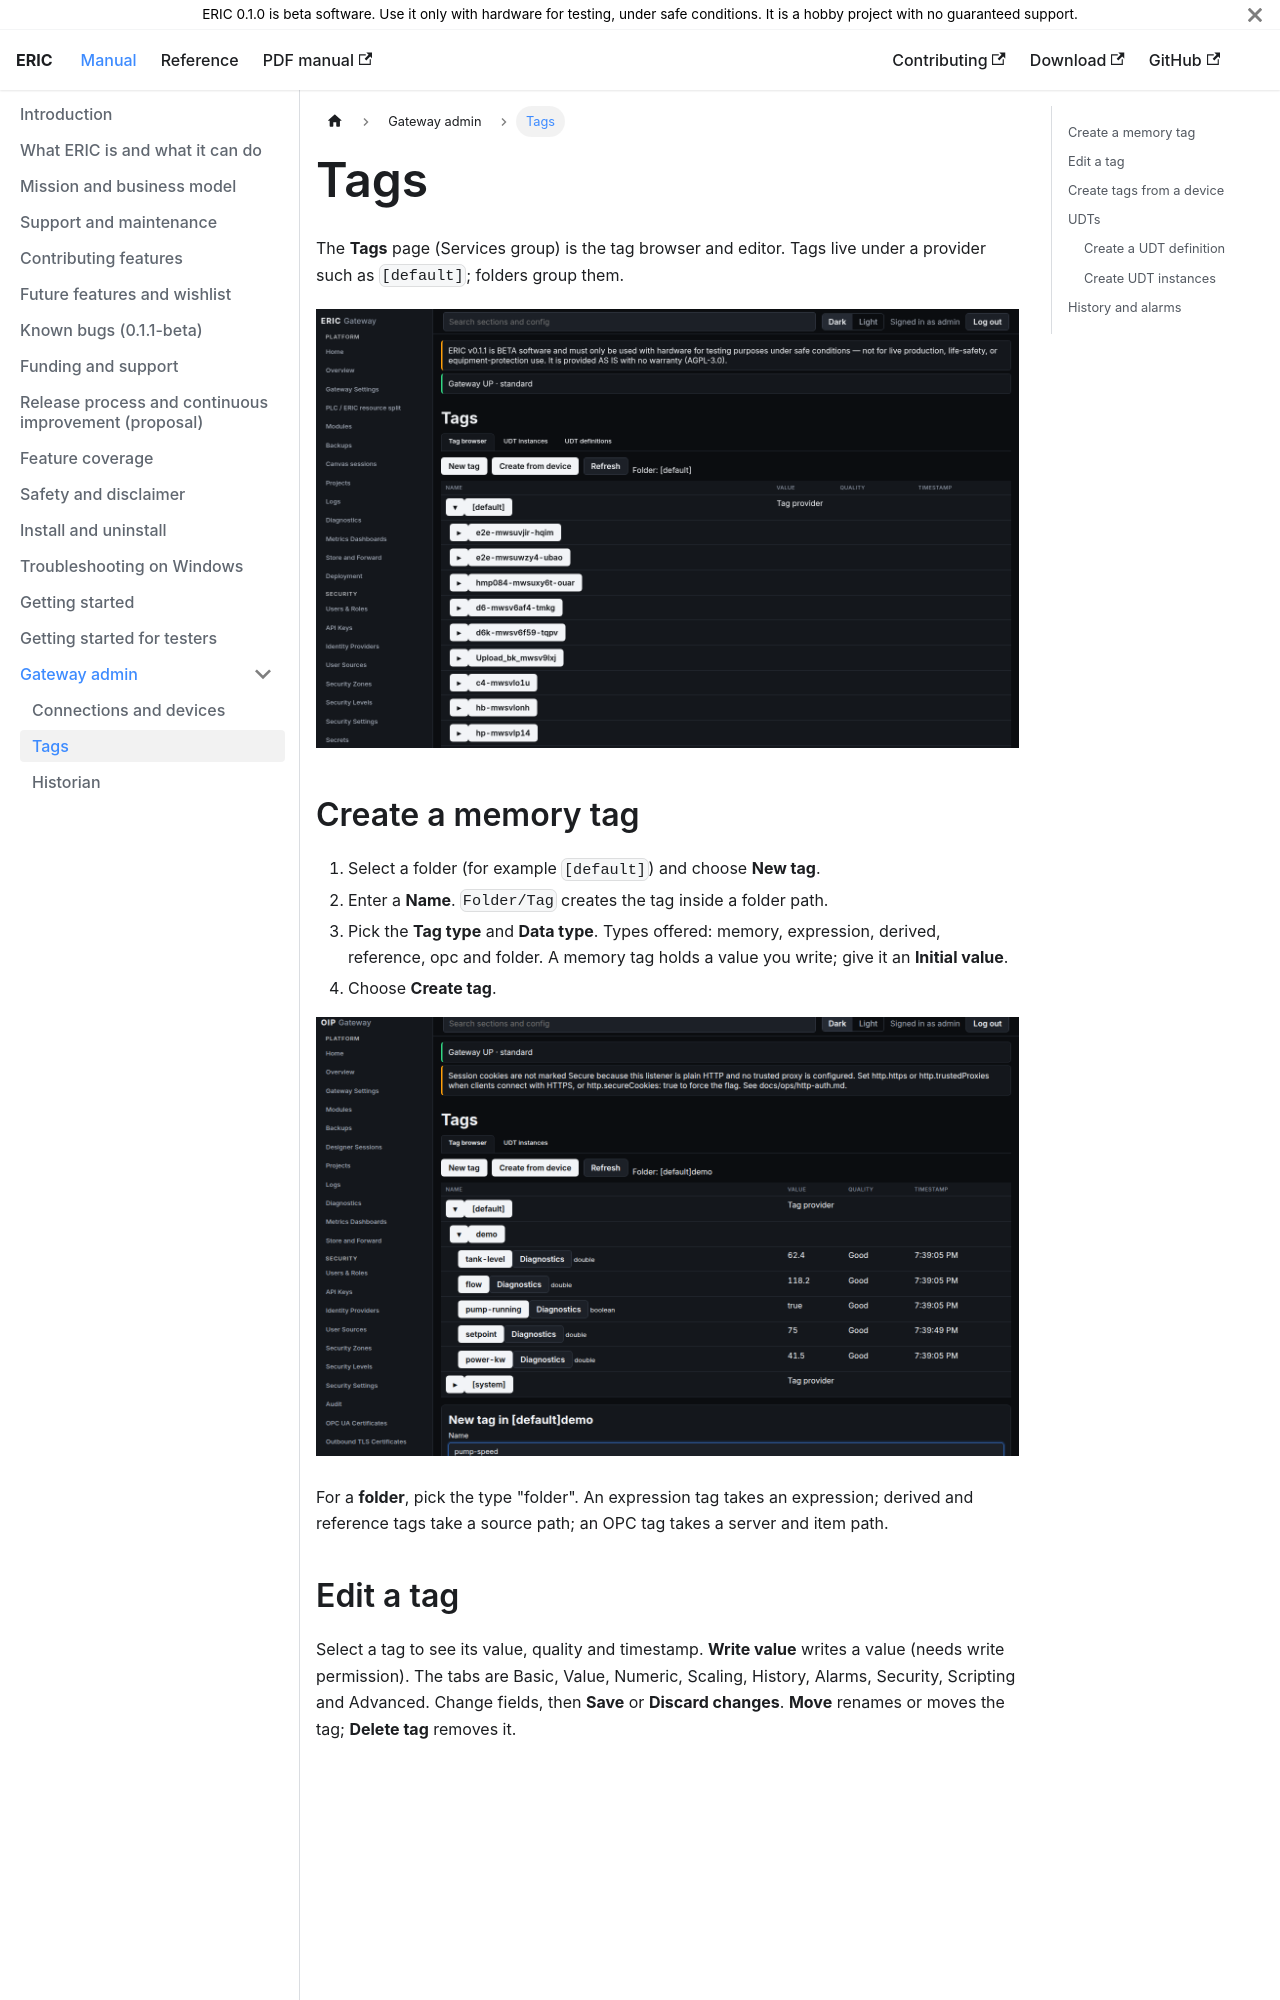

repository: neh773/eric-platform · page: manual/gateway/tags/index.html · generator: docusaurus

# Tags

The **Tags** page (Services group) is the tag browser and editor. Tags live under a provider such as `[default]`; folders group them.

![Tag browser](../img/admin-tags.png)

## Create a memory tag

1. Select a folder (for example `[default]`) and choose **New tag**.
2. Enter a **Name**. `Folder/Tag` creates the tag inside a folder path.
3. Pick the **Tag type** and **Data type**. Types offered: memory, expression, derived, reference, opc and folder. A memory tag holds a value you write; give it an **Initial value**.
4. Choose **Create tag**.

![New tag form](../img/admin-tag-new.png)

For a **folder**, pick the type "folder". An expression tag takes an expression; derived and reference tags take a source path; an OPC tag takes a server and item path.

## Edit a tag

Select a tag to see its value, quality and timestamp. **Write value** writes a value (needs write permission). The tabs are Basic, Value, Numeric, Scaling, History, Alarms, Security, Scripting and Advanced. Change fields, then **Save** or **Discard changes**. **Move** renames or moves the tag; **Delete tag** removes it.

![Tag editor](../img/admin-tag-editor.png)

## Create tags from a device

Select a folder and choose **Create from device**. Pick the **Device**, browse its nodes, tick the ones you want, set the **Data type for new tags**, and choose **Create N tags**.

## UDTs

A UDT (user-defined type) is a reusable structure, such as a lift station with two pumps. Define the type once on the **UDT Definitions** page (Services group), then create instances from the Tags page.
